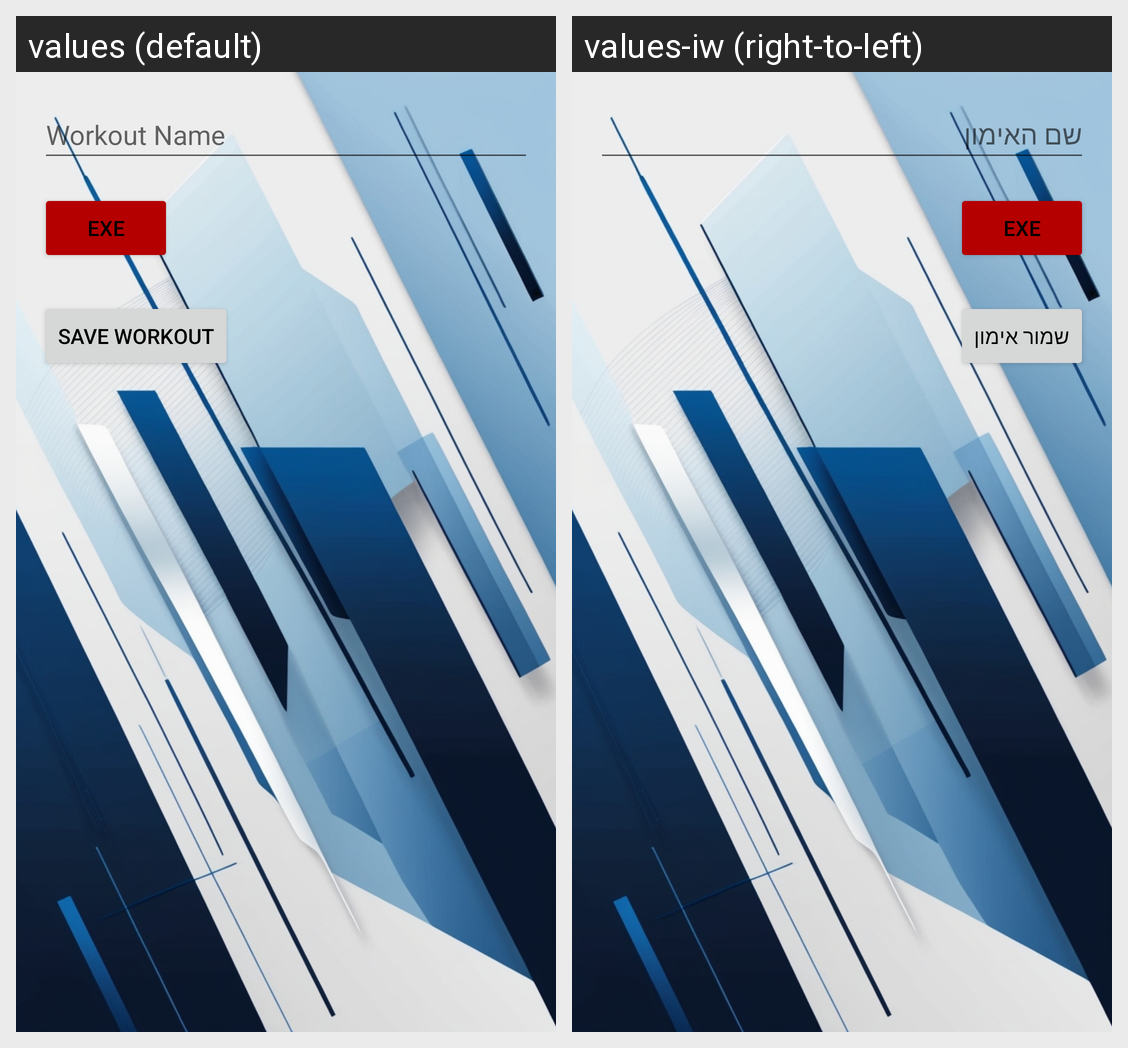

Translations of the strings shown on this Android screen, per locale in the grid:
Android screen res/layout/fragment_generate_workout.xml rendered under 2 locales, left to right: values (default), values-iw (right-to-left). Device: Nexus 5 (rendered at 1080×1920; each locale shown at half size, 540×960, under a caption strip naming it); theme Theme.BodyBuilder.
Strings drawn on this screen, with the default value and each locale's value (text and hints the layout hard-codes, and strings that could not be matched under every locale, appear in the picture but are not listed):

workout_name
  values: Workout Name
  values-iw: שם האימון

exe
  values: exe
  values-iw: exe

save_workout
  values: Save Workout
  values-iw: שמור אימון
